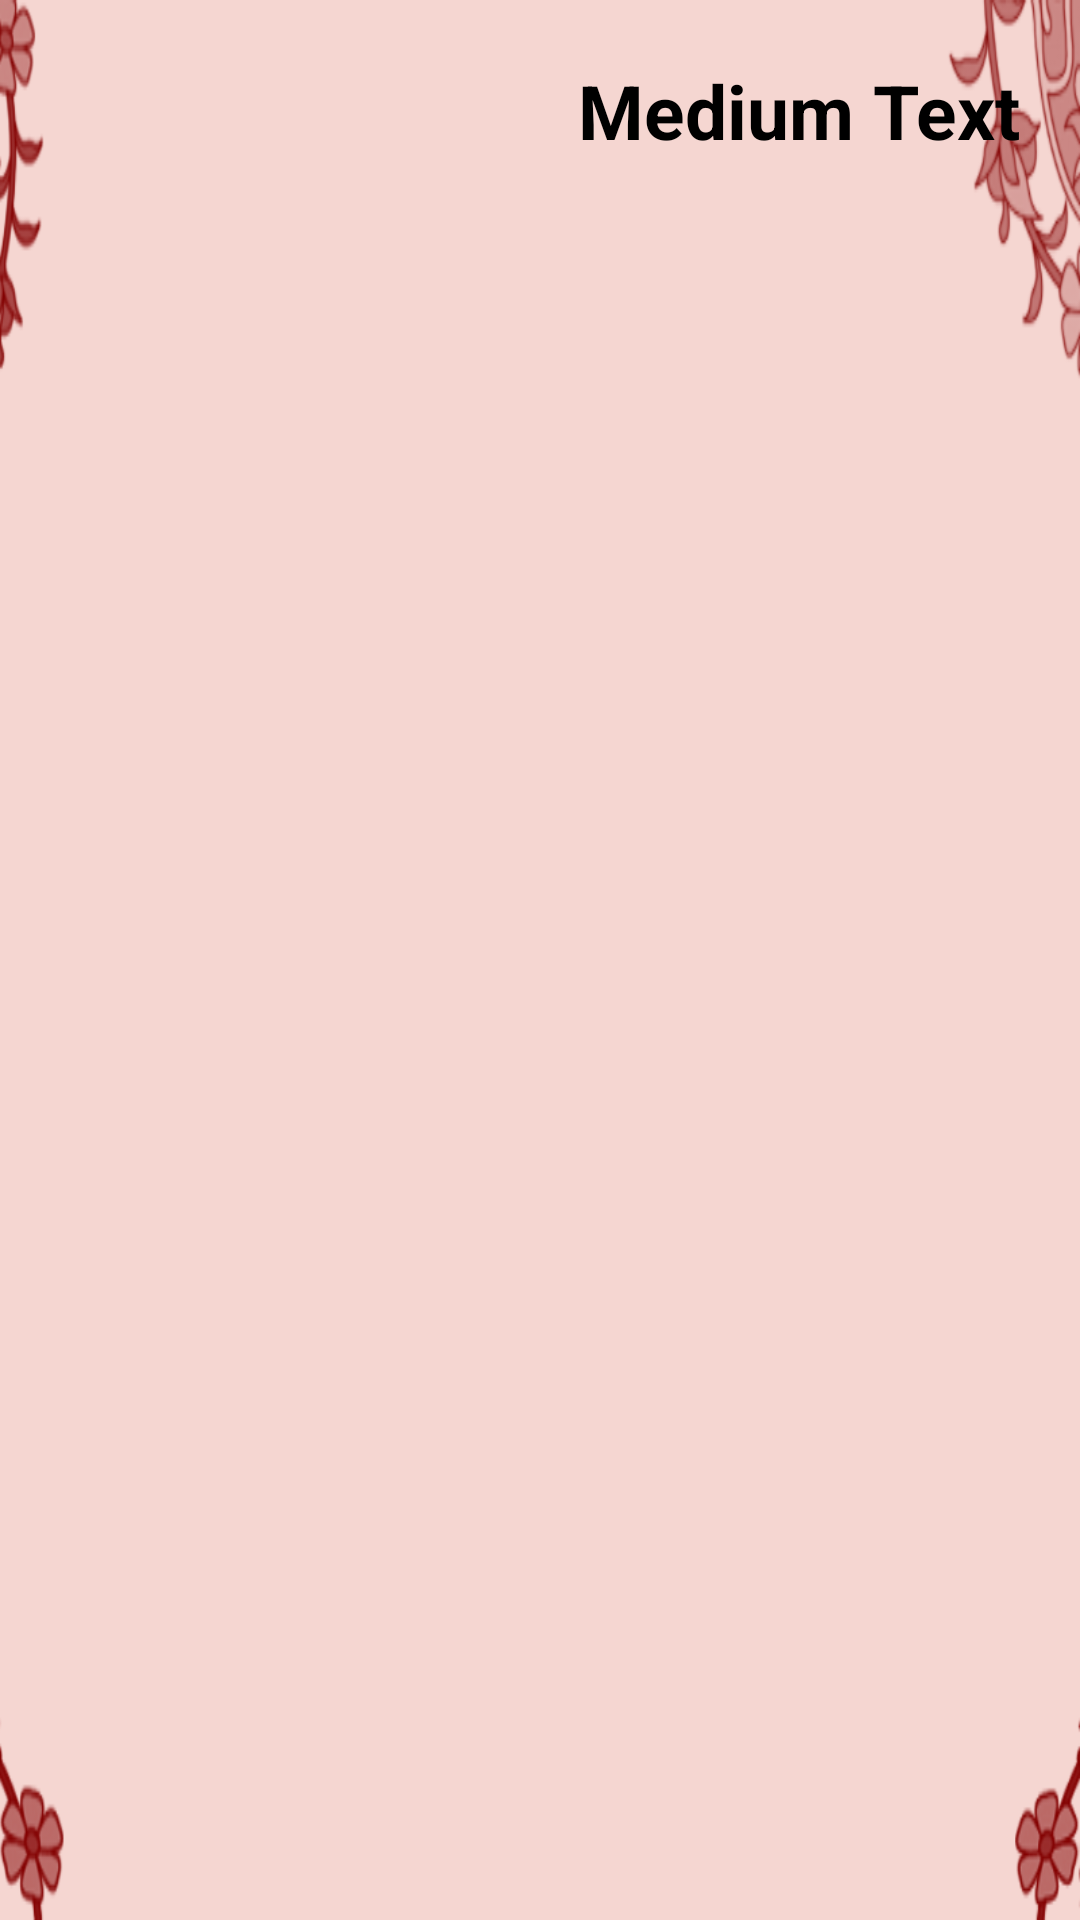

Reconstruct the res/layout file that produces this screen, plus the resources it refers to.
<!-- AndroidManifest.xml: application theme AppTheme -->
<!-- res/layout/article_2.xml -->
<RelativeLayout xmlns:android="http://schemas.android.com/apk/res/android"
    xmlns:tools="http://schemas.android.com/tools"
    android:layout_width="match_parent"
    android:layout_height="match_parent"
    tools:context="com.wordpress.waleeddaud.z_Article.Article_2"
    android:background="@mipmap/writing_card">


    <ScrollView
        android:layout_width="wrap_content"
        android:layout_height="wrap_content"
        android:id="@+id/scrollView2"
        android:layout_alignParentTop="true"
        android:layout_alignParentRight="true"
        android:layout_alignParentEnd="true"
         >

        <TextView
            android:id="@+id/introduction_2"
            android:layout_width="wrap_content"
            android:layout_height="wrap_content"
            android:textAppearance="?android:attr/textAppearanceMedium"
            android:text="Medium Text"
            android:textColor="@color/ToolBars_black"
            android:textSize="25dp"
            android:textIsSelectable="true"
            android:focusable="true"
            android:padding="20dp"
            android:textStyle="bold"
             />
    </ScrollView>
</RelativeLayout>
<!-- resources referenced by this layout -->
<resources>
  <color name="ToolBars_black">#000000</color>
  <!-- mipmap writing_card: png bitmap (mipmap-hdpi, 34752 bytes) -->
  <style name="AppTheme" parent="Mystyle">
          
      </style>
  <style name="Mystyle" parent="Theme.AppCompat.Light.NoActionBar">
          <item name="colorPrimary">@color/ToolBars_black</item>
          <item name="colorPrimaryDark">@color/Tool_Bars_brown</item>
  
      </style>
  <color name="Tool_Bars_brown">#6b1301</color>
</resources>
